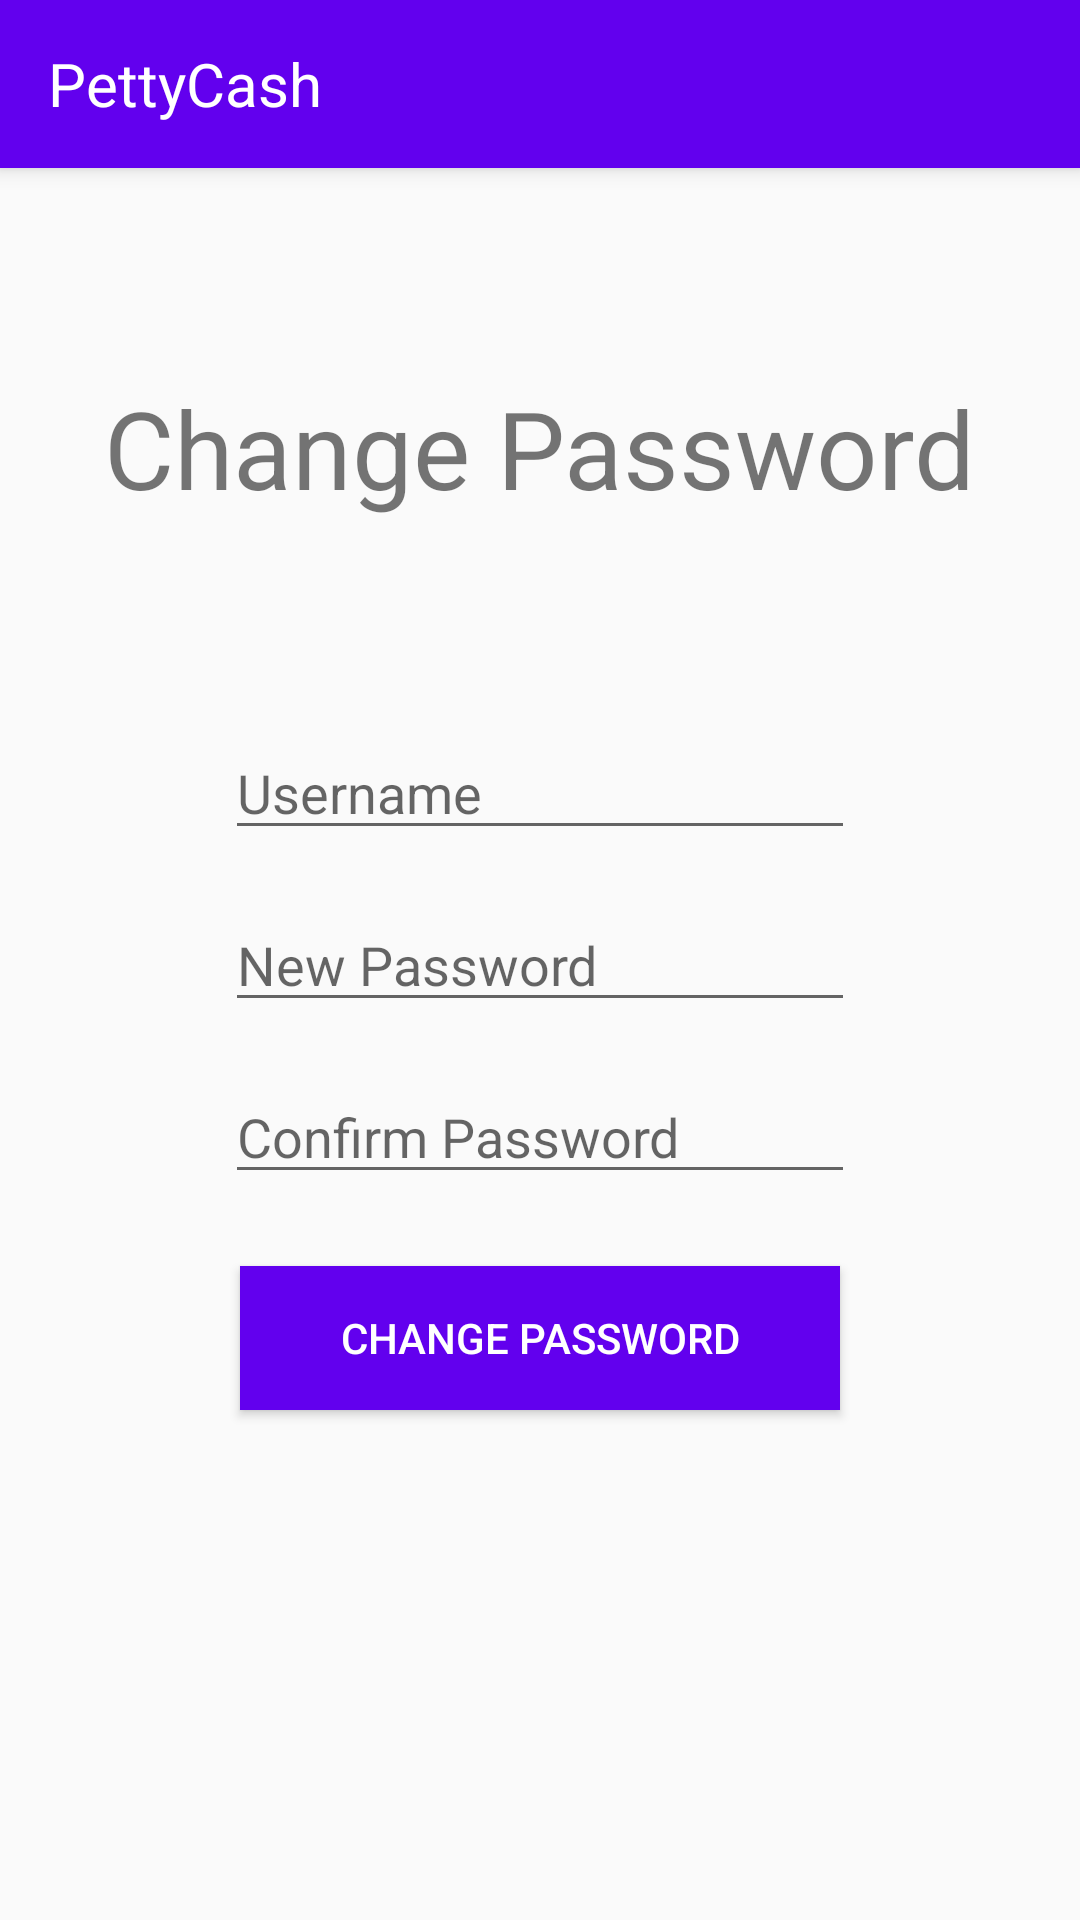

Layout XML and referenced resources for this Android screen:
<!-- AndroidManifest.xml: application theme AppTheme.NoActionBar -->
<!-- res/layout/activity_change_password.xml -->
<?xml version="1.0" encoding="utf-8"?>
<android.support.constraint.ConstraintLayout xmlns:android="http://schemas.android.com/apk/res/android"
    xmlns:app="http://schemas.android.com/apk/res-auto"
    xmlns:tools="http://schemas.android.com/tools"
    android:layout_width="match_parent"
    android:layout_height="match_parent"
    tools:context=".ChangePasswordActivity">

    <include
        android:id="@+id/tb_registration"
        layout="@layout/toolbar_registration" />

    <EditText
        android:id="@+id/edt_Username"
        android:layout_width="wrap_content"
        android:layout_height="wrap_content"
        android:layout_marginBottom="16dp"
        android:ems="10"
        android:hint="@string/username"
        android:inputType="textPersonName"
        app:layout_constraintBottom_toTopOf="@+id/edt_ChangePassword"
        app:layout_constraintEnd_toEndOf="parent"
        app:layout_constraintStart_toStartOf="parent" />

    <EditText
        android:id="@+id/edt_ChangePassword"
        android:layout_width="wrap_content"
        android:layout_height="wrap_content"
        android:ems="10"
        android:hint="@string/new_password"
        android:inputType="textPassword"
        app:layout_constraintBottom_toBottomOf="parent"
        app:layout_constraintEnd_toEndOf="parent"
        app:layout_constraintStart_toStartOf="parent"
        app:layout_constraintTop_toTopOf="parent" />

    <EditText
        android:id="@+id/edt_ConfirmChangePassword"
        android:layout_width="wrap_content"
        android:layout_height="wrap_content"
        android:layout_marginTop="16dp"
        android:ems="10"
        android:hint="@string/confirm_password"
        android:inputType="textPassword"
        app:layout_constraintEnd_toEndOf="parent"
        app:layout_constraintHorizontal_bias="0.5"
        app:layout_constraintStart_toStartOf="parent"
        app:layout_constraintTop_toBottomOf="@+id/edt_ChangePassword" />

    <TextView
        android:id="@+id/txt_ChangePassword"
        android:layout_width="wrap_content"
        android:layout_height="wrap_content"
        android:layout_marginTop="8dp"
        android:layout_marginBottom="8dp"
        android:text="@string/change_password"
        android:textSize="36sp"
        android:typeface="normal"
        app:layout_constraintBottom_toTopOf="@+id/edt_Username"
        app:layout_constraintEnd_toEndOf="parent"
        app:layout_constraintStart_toStartOf="parent"
        app:layout_constraintTop_toBottomOf="@+id/tb_registration" />

    <Button
        android:id="@+id/btn_ChangePassword"
        android:layout_width="200dp"
        android:layout_height="wrap_content"
        android:layout_marginTop="24dp"
        android:background="@color/colorPrimary"
        android:onClick="onChangePassword"
        android:text="@string/change_password"
        android:textColor="@android:color/background_light"
        app:layout_constraintEnd_toEndOf="parent"
        app:layout_constraintHorizontal_bias="0.5"
        app:layout_constraintStart_toStartOf="parent"
        app:layout_constraintTop_toBottomOf="@+id/edt_ConfirmChangePassword" />

    <ProgressBar
        android:id="@+id/prgBarChangePassword"
        style="?android:attr/progressBarStyle"
        android:layout_width="wrap_content"
        android:layout_height="wrap_content"
        android:visibility="gone"
        app:layout_constraintBottom_toBottomOf="parent"
        app:layout_constraintEnd_toEndOf="parent"
        app:layout_constraintHorizontal_bias="0.5"
        app:layout_constraintStart_toStartOf="parent"
        app:layout_constraintTop_toTopOf="parent"
        tools:visibility="gone" />
</android.support.constraint.ConstraintLayout>
<!-- res/layout/toolbar_registration.xml (included above) -->
<?xml version="1.0" encoding="utf-8"?>
<android.support.v7.widget.Toolbar xmlns:android="http://schemas.android.com/apk/res/android"
    android:layout_width="match_parent"
    android:layout_height="wrap_content"
    xmlns:app="http://schemas.android.com/apk/res-auto"
    android:background="@color/colorPrimary"
    android:elevation="4dp"
    android:theme="@style/ThemeOverlay.AppCompat.Dark.ActionBar"
    app:popupTheme="@style/ThemeOverlay.AppCompat.Light" >

    <TextView
        android:layout_width="wrap_content"
        android:layout_height="wrap_content"
        android:fontFamily="sans-serif"
        android:text="@string/app_name"
        android:textAllCaps="false"
        android:textColor="@android:color/background_light"
        android:textSize="20sp"
        android:textStyle="normal" />

</android.support.v7.widget.Toolbar>
<!-- resources referenced by this layout -->
<resources>
  <string name="app_name">PettyCash</string>
  <string name="change_password">Change Password</string>
  <string name="confirm_password">Confirm Password</string>
  <string name="new_password">New Password</string>
  <string name="username">Username</string>
  <style name="AppTheme.NoActionBar">
          <item name="windowActionBar">false</item>
          <item name="windowNoTitle">true</item>
      </style>
  <!-- not gathered from this repository: default colours our renderer supplied (Android Studio template values) -->
  <color name="colorPrimary">#FF6200EE</color>
</resources>
